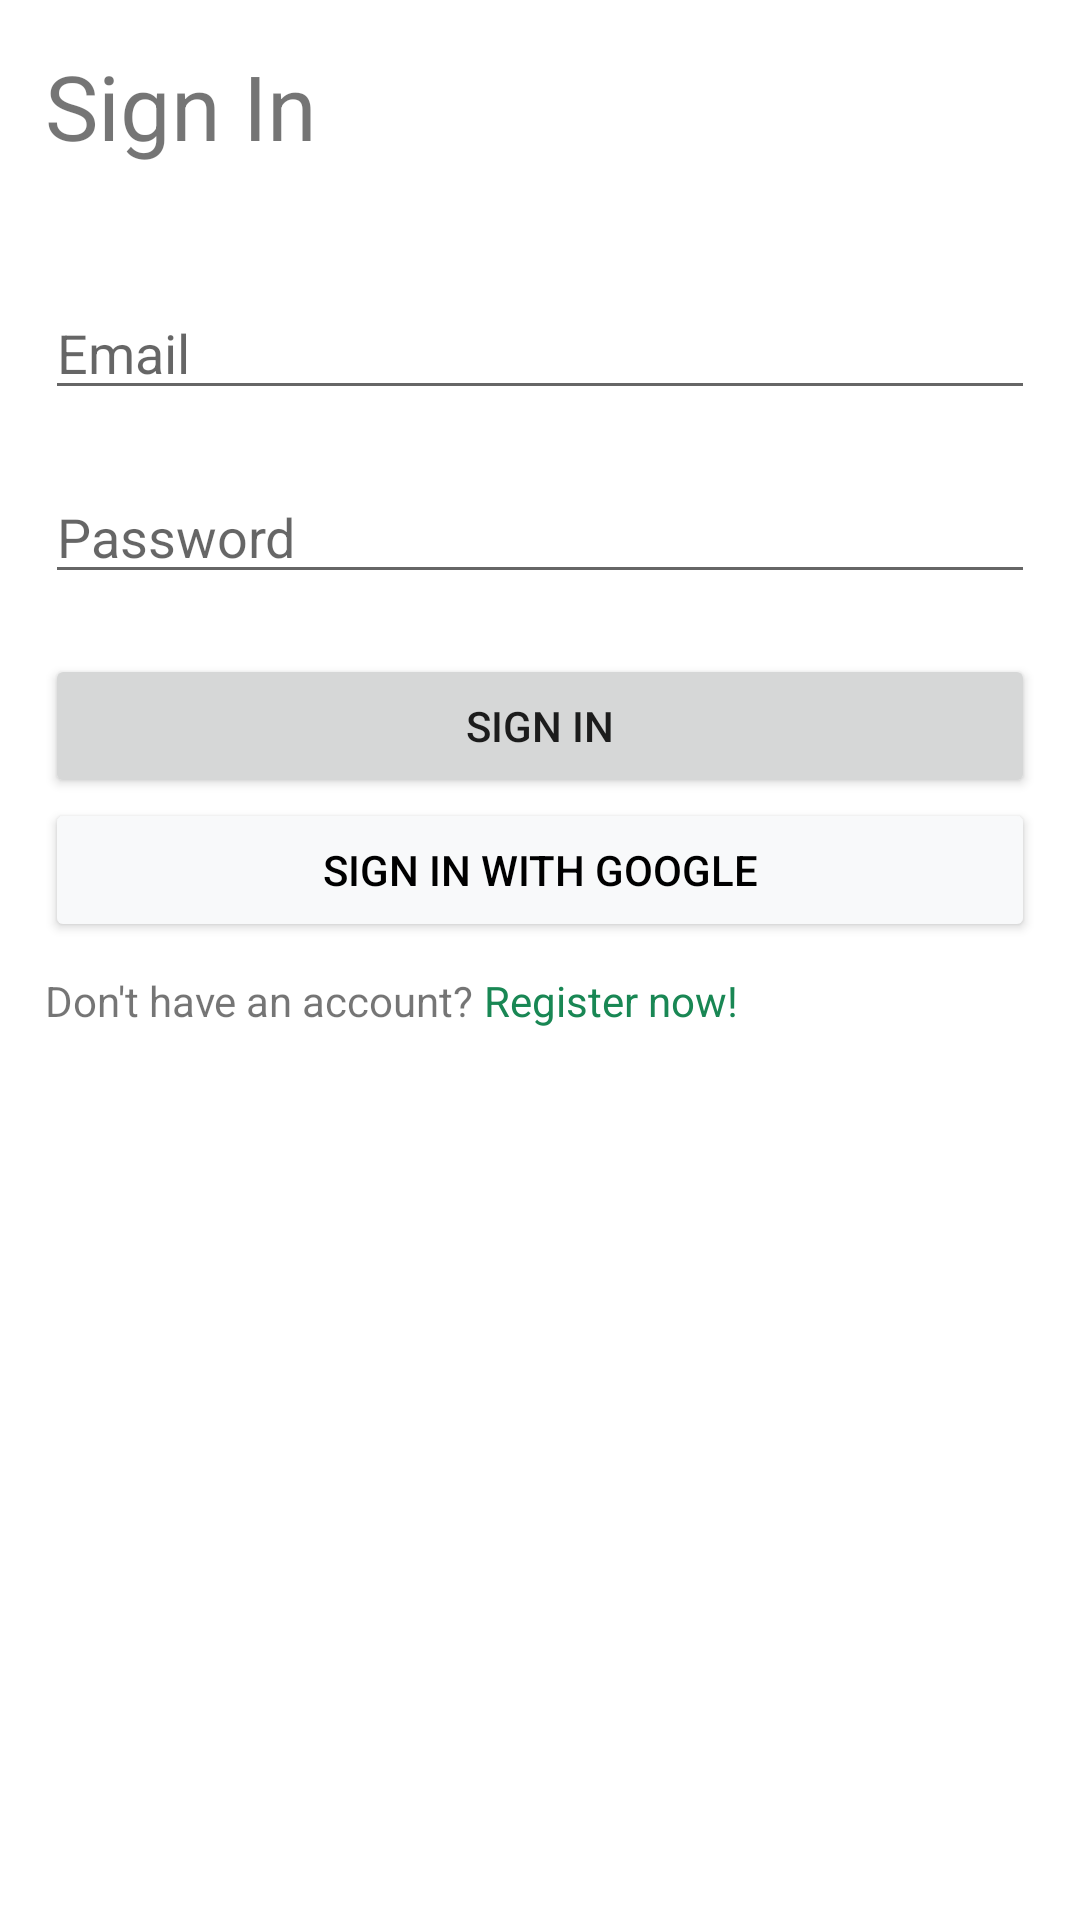

Here is an Android app screen rendered from its layout file. Give the layout XML and the strings, colors and styles it references.
<!-- AndroidManifest.xml: application theme Theme.NSUCLS -->
<!-- res/layout/login_main.xml -->
<?xml version="1.0" encoding="utf-8"?>
<LinearLayout xmlns:android="http://schemas.android.com/apk/res/android"
    android:layout_width="match_parent"
    android:layout_height="wrap_content"
    android:background="@color/white"
    android:layout_margin="25dp"
    android:padding="15dp"
    android:orientation="vertical">

    <TextView
        android:layout_width="match_parent"
        android:layout_height="wrap_content"
        android:textSize="30dp"
        android:text="Sign In"/>

    <EditText
        android:id="@+id/email_login"
        android:layout_width="match_parent"
        android:layout_height="wrap_content"
        android:inputType="text"
        android:maxLength="100"
        android:layout_marginTop="40dp"
        android:hint="Email"
        />
    <EditText
        android:id="@+id/password_login"
        android:inputType="textPassword"
        android:layout_width="match_parent"
        android:layout_height="wrap_content"
        android:layout_marginTop="20dp"
        android:maxLength="100"
        android:hint="Password"
        />

    <Button
        android:id="@+id/signInButton"
        android:layout_width="match_parent"
        android:layout_height="wrap_content"
        android:textAlignment="center"
        android:layout_marginTop="20dp"
        android:text="Sign In"/>

    <Button
        android:id="@+id/signInWithGoogleButton"
        android:layout_width="match_parent"
        android:layout_height="wrap_content"
        android:textAlignment="center"
        android:text="Sign In with Google"
        android:backgroundTint="@color/secondary"
        android:textColor="@color/black"
        />

    <LinearLayout
        android:layout_width="match_parent"
        android:layout_height="match_parent"
        android:layout_marginTop="10dp"
        android:textAlignment="center"
        android:orientation="horizontal">

        <TextView
            android:layout_width="wrap_content"
            android:layout_height="wrap_content"
            android:text="Don't have an account? "/>

        <TextView
            android:id="@+id/register_textview"
            android:textColor="@color/success"
            android:text="Register now!"
            android:layout_width="match_parent"
            android:layout_height="wrap_content"/>
    </LinearLayout>

</LinearLayout>
<!-- resources referenced by this layout -->
<resources>
  <color name="black">#FF000000</color>
  <color name="secondary">#f8f9fa</color>
  <color name="success">#198754</color>
  <color name="white">#FFFFFFFF</color>
  <style name="Theme.NSUCLS" parent="Theme.MaterialComponents.DayNight.DarkActionBar">
          
          <item name="colorPrimary">@color/success</item>
          <item name="colorPrimaryVariant">@color/success</item>
          <item name="colorOnPrimary">@color/white</item>
          
          <item name="colorSecondary">@color/teal_200</item>
          <item name="colorSecondaryVariant">@color/teal_700</item>
          <item name="colorOnSecondary">@color/black</item>
          
          <item name="android:statusBarColor" tools:targetApi="l">?attr/colorPrimaryVariant</item>
          
      </style>
  <color name="teal_200">#FF03DAC5</color>
  <color name="teal_700">#FF018786</color>
</resources>
